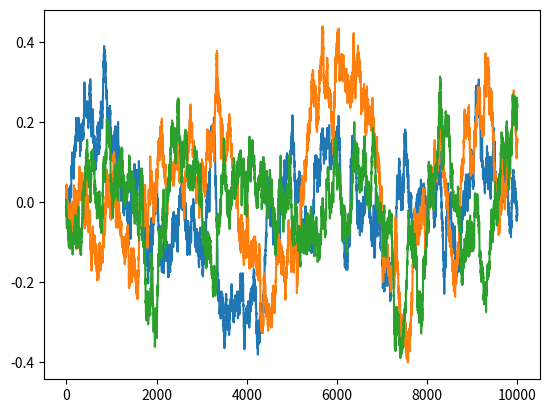

Write Python code to recreate this figure.
import numpy as np

class OrnsteinUhlenbeckActionNoise:
    def __init__(self, mu, sigma = 0.15, theta=.25, dt=1e-2, x0=None):
        self.theta = theta
        self.mu = mu
        self.sigma = sigma
        self.dt = dt
        self.x0 = x0
        self.reset()

    def __call__(self):
        x = self.x_prev + self.theta * (self.mu - self.x_prev) * self.dt + \
                self.sigma * np.sqrt(self.dt) * np.random.normal(size=self.mu.shape)
        self.x_prev = x
        return x

    def reset(self):
        self.x_prev = self.x0 if self.x0 is not None else np.zeros_like(self.mu)

    def __repr__(self):
        return 'OrnsteinUhlenbeckActionNoise(mu={}, sigma={})'.format(self.mu, self.sigma)


if __name__ == '__main__':
    ou = OrnsteinUhlenbeckActionNoise(np.zeros(3), 0.1)
    states = []
    print(ou())
    for i in range(10000):
        states.append(ou())
    import matplotlib.pyplot as plt

    plt.plot(states)
    plt.show()